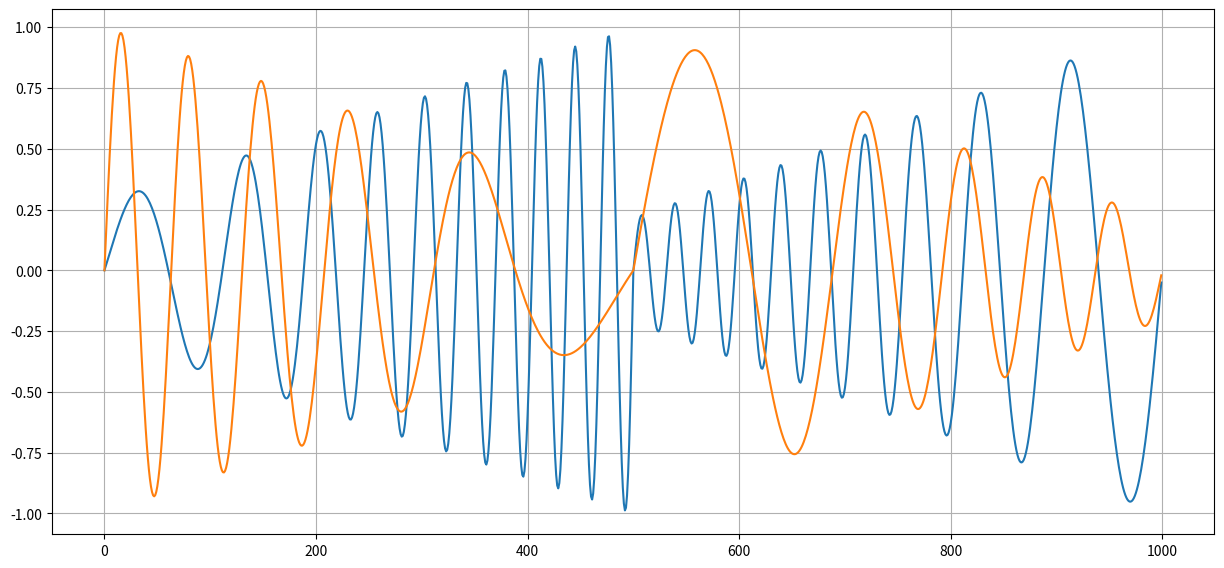

Reproduce this figure in Python.
import numpy as np
import random
# import math

class MIMO:
    """
    p.59 BM-3
    """
    def __init__(self, ix=[0, 0], iu=[-1, -1], ncx=-1, ncu=-1):
        self._init_x = ix
        self._pre_x = [ix]
        self._pre_u = iu
        self._pre_x_limit = 2

        # x, uの生成式を切り替える境目
        self._n_change_x = ncx if ncx >= 0 else np.inf
        self._n_change_u = ncu if ncu >= 0 else np.inf

        self._T = 1000
        self._A_a = None
        self._A_b = None
        self._init_A()

    def get_sys_info(self):
        return {'info_num':2, 'nx':2, 'nu':2}

    def get_x(self, n):
        x = [0, 0]
        if n < 2 : return self._init_x
        # pre_xは後ろから追加されるので先頭がx(i-2)
        elif n < self._n_change_x :
            x[0] = (15*self._pre_u[0]*self._pre_x[0][1])/(2 + 50*self._pre_u[0]**2) 
            x[0] += 0.5*self._pre_u[0] - 0.25*self._pre_x[0][1] + 0.1
            x[1] = (np.sin(np.pi*self._pre_u[1]*self._pre_x[0][0]) + 2*self._pre_u[1])/3
        else :
            p = 2
            if p == 0:
                # 切り替える前と近い例
                x[0] = (30*self._pre_u[0]*self._pre_x[0][1])/(3 + 137*self._pre_u[0]**2) 
                x[0] += 0.23*self._pre_u[0] - 0.75*self._pre_x[0][1] + 0.29
                x[1] = (1.2*np.sin(np.pi*self._pre_u[1]*self._pre_x[0][0]) + 1.5*self._pre_u[1])/5
            elif p == 1: 
                # グラフがギザギザになって学習できてない例
                # mimo_change_jaggedに保存済み．
                x[0] = (3*self._pre_u[0]*self._pre_x[0][1])/(23 + 137*self._pre_u[0]**2) 
                x[0] += 0.2*self._pre_u[0] - 4.75*self._pre_x[0][1] - 2.29
                x[1] = (1.5*np.sin(np.pi*self._pre_u[1]*self._pre_x[0][0]) + 13*self._pre_u[1])/2
                # スケールを切り替え前と近い値にすると学習できるようになる
                # x[0] /= 20
                # x[1] /= 7.5
            elif p == 2:
                # 学習が速くなる例．
                x[0] = (20*self._pre_u[0]*self._pre_x[0][1])/(23 + 15*self._pre_x[0][0]**2) 
                x[0] += 0.25*self._pre_u[0] - 0.75*self._pre_x[0][1] - 0.2
                x[1] = (np.sin(np.pi*self._pre_u[1]*(self._pre_x[0][1]+self._pre_x[0][0])) + 10*self._pre_u[1])/7
            elif p == 3:
                # 学習が大幅に遅くなる+学習できない例（total MAEが167ぐらいになる）
                # mimo_change_failedに保存済み．
                x[0] = (20*self._pre_u[0]*self._pre_x[0][1])/(13 + 15*self._pre_x[0][0]**2) 
                x[0] += 0.25*self._pre_u[0] - 0.75*self._pre_x[0][1] - 0.2
                x[1] = np.sin(np.pi*self._pre_u[1]*self._pre_x[0][1]) + 10*self._pre_u[1]
                x[1] /= 7*self._pre_x[1][0]
            elif p == 4:
                # 切り替えた直後にしばらく振動する例．
                # mimo_change_vabrateに保存済み．
                x[0] = (14*self._pre_u[0]*self._pre_x[0][1])/(36 + 17*self._pre_u[0]**2) 
                x[0] += 0.23*self._pre_u[0] + 0.75*self._pre_x[0][1] - 0.29
                x[1] = (np.cos(np.pi*self._pre_u[1]*self._pre_x[0][0]*self._pre_x[0][1]) + 2*self._pre_x[1][0])/3
            elif p == 5:
                # xを切り替え前の2倍にしただけだが不安定になる例．（0.5倍は学習できるので特に保存してない．）
                # mimo_change_x2に保存済み．
                x[0] = (15*self._pre_u[0]*self._pre_x[0][1])/(2 + 50*self._pre_u[0]**2) 
                x[0] += 0.5*self._pre_u[0] - 0.25*self._pre_x[0][1] + 0.1
                x[1] = (np.sin(np.pi*self._pre_u[1]*self._pre_x[0][0]) + 2*self._pre_u[1])/3
                x[0] *= 2
                x[1] *= 2
        return x
    
    def get_init_x(self):
        return self._init_x
    
    def get_u(self, n):
        # p.60に合わせた
        # return [random.uniform(-1, 1), random.uniform(-1, 1)]
        nn = n%(self._T/2)
        if nn == 0 :
            self._init_A()
        omega = 2*np.pi/self._T
        A0 = 2*(self._A_max[0] - self._A_min[0])/self._T*nn + self._A_min[0]
        u0 = A0*np.sin(20*omega*n + 12*np.sin(omega*(n - self._T/2)))
        if abs(u0) < 1e-6: u0 = 0.0
        A1 = 2*(self._A_min[1] - self._A_max[1])/self._T*nn + self._A_max[1]
        u1 = A1*np.sin(10*omega*n + 6*np.sin(omega*(n)))
        if abs(u1) < 1e-6: u1 = 0.0
        return [u0, u1]
        # memo : tmp1:tmp2=10:6の割合を保ちつつ係数の大きさを調整するとうまく行く
        # A*np.sin(tmp1*np.deg2rad(n) + tmp2*np.sin(np.deg2rad(n)))

    def _init_A(self):
        self._A_min = [random.uniform(0.2, 0.3), random.uniform(0.2, 0.3)]
        self._A_max = [1, 1]
    
    def set_pre_x_and_u(self, x, u):
        if len(self._pre_x) == self._pre_x_limit :
            del self._pre_x[0]
        self._pre_x.append(x)
        self._pre_u = u
    
    def gen_data_list(self, x, u):
        return x + u

if __name__=="__main__":
    import matplotlib.pyplot as plt
    mimo = MIMO()
    ul = []
    limit = 1000
    x = [i for i in range(limit)]
    for n in x:
        ul.append(mimo.get_u(n))
    fig = plt.figure(figsize=(15, 15))
    ax = fig.add_subplot(211)
    ax.plot(x, ul)
    plt.grid()
    plt.show()
